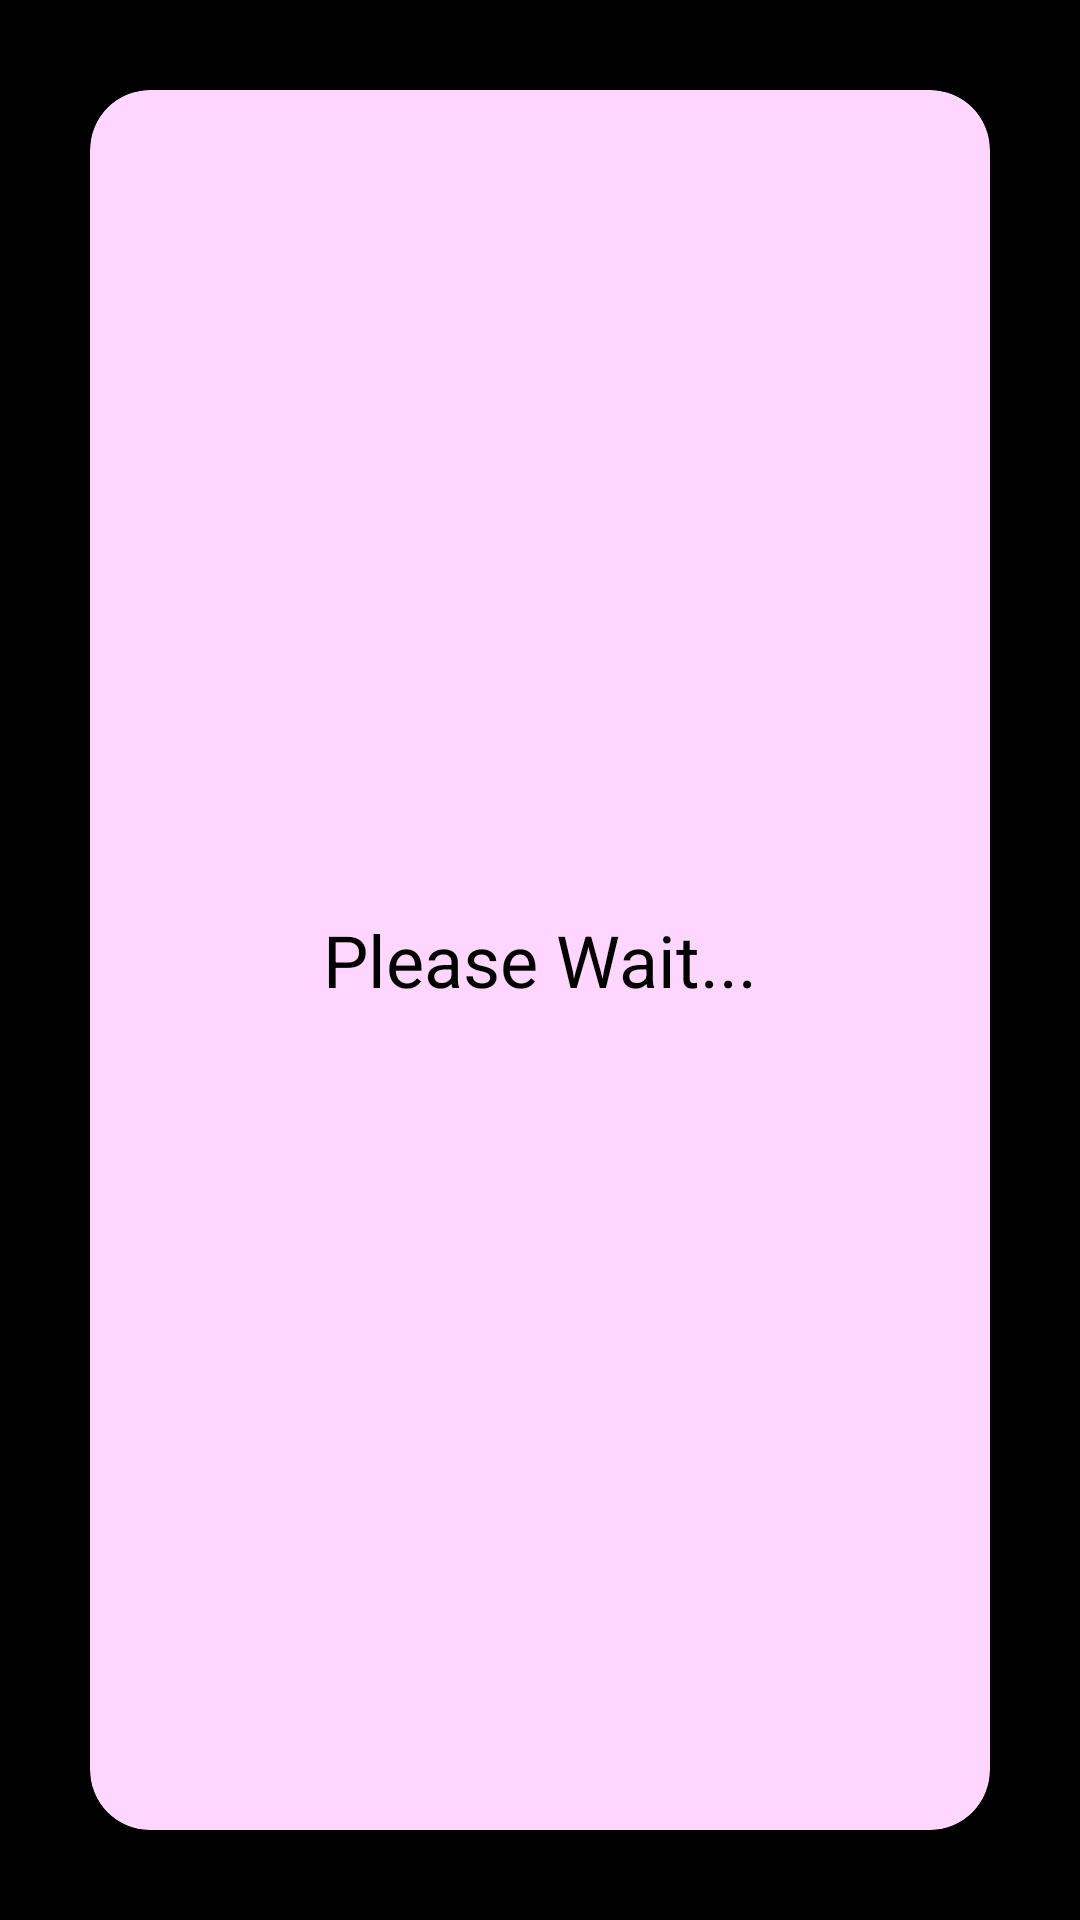

Here is an Android app screen rendered from its layout file. Give the layout XML and the strings, colors and styles it references.
<!-- AndroidManifest.xml: application theme Theme.FHDWallpaper -->
<!-- res/layout/activity_main.xml -->
<?xml version="1.0" encoding="utf-8"?>
<androidx.constraintlayout.widget.ConstraintLayout xmlns:android="http://schemas.android.com/apk/res/android"
    xmlns:app="http://schemas.android.com/apk/res-auto"
    xmlns:tools="http://schemas.android.com/tools"
    android:layout_width="match_parent"
    android:layout_height="match_parent"
    android:background="@color/black"
    tools:context=".MainActivity">

    <androidx.cardview.widget.CardView
        android:layout_width="match_parent"
        android:layout_height="match_parent"
        android:layout_marginStart="30dp"
        android:layout_marginLeft="30dp"
        android:layout_marginTop="30dp"
        android:layout_marginEnd="30dp"
        android:layout_marginRight="30dp"
        android:layout_marginBottom="30dp"
        app:cardBackgroundColor="#FFD6FE"
        app:cardCornerRadius="20dp"
        app:layout_constraintBottom_toBottomOf="parent"
        app:layout_constraintEnd_toEndOf="parent"
        app:layout_constraintStart_toStartOf="parent"
        app:layout_constraintTop_toTopOf="parent">

        <TextView
            android:id="@+id/textView7"
            android:layout_width="wrap_content"
            android:layout_height="wrap_content"
            android:layout_gravity="center"
            android:text="Please Wait..."
            android:textColor="#000000"
            android:textSize="24sp" />

        <androidx.constraintlayout.widget.ConstraintLayout
            android:id="@+id/notConnection"
            android:layout_width="match_parent"
            android:layout_height="match_parent"
            android:visibility="invisible">

            <ImageView
                android:id="@+id/internet"
                android:layout_width="75dp"
                android:layout_height="100dp"
                app:layout_constraintBottom_toBottomOf="parent"
                app:layout_constraintEnd_toEndOf="parent"
                app:layout_constraintStart_toStartOf="parent"
                app:layout_constraintTop_toTopOf="parent"
                app:layout_constraintVertical_bias="0.457"
                app:srcCompat="@drawable/internet" />

            <TextView
                android:id="@+id/connectionMsg"
                android:layout_width="wrap_content"
                android:layout_height="wrap_content"
                android:layout_marginTop="10dp"
                android:gravity="center"
                android:padding="10dp"
                android:text="There is no internet connection. Check your network settings and try again."
                android:textColor="#000000"
                android:textSize="18sp"
                app:layout_constraintEnd_toEndOf="parent"
                app:layout_constraintHorizontal_bias="1.0"
                app:layout_constraintStart_toStartOf="@+id/internet"
                app:layout_constraintTop_toBottomOf="@+id/internet" />

            <TextView
                android:id="@+id/retry"
                android:layout_width="wrap_content"
                android:layout_height="wrap_content"
                android:padding="10dp"
                android:text="Retry"
                android:textColor="#000000"
                android:textSize="30sp"
                app:layout_constraintEnd_toEndOf="parent"
                app:layout_constraintStart_toStartOf="parent"
                app:layout_constraintTop_toBottomOf="@+id/connectionMsg" />
        </androidx.constraintlayout.widget.ConstraintLayout>

        <androidx.constraintlayout.widget.ConstraintLayout
            android:id="@+id/connection"
            android:layout_width="match_parent"
            android:layout_height="match_parent"
            android:layout_gravity="center|center_horizontal"
            android:visibility="invisible">

            <ImageView
                android:id="@+id/imageView2"
                android:layout_width="75dp"
                android:layout_height="75dp"
                android:layout_marginBottom="10dp"

                app:layout_constraintBottom_toTopOf="@+id/textView4"
                app:layout_constraintEnd_toEndOf="parent"
                app:layout_constraintStart_toStartOf="parent"
                app:srcCompat="@drawable/adwords" />

            <TextView
                android:id="@+id/textView4"
                android:layout_width="wrap_content"
                android:layout_height="wrap_content"
                android:layout_marginBottom="20dp"
                android:fontFamily="cursive"
                android:gravity="center"
                android:text=" HD Wallpaper"
                android:textColor="#000000"
                android:textSize="25sp"
                android:textStyle="bold"
                app:layout_constraintBottom_toBottomOf="parent"
                app:layout_constraintEnd_toEndOf="@+id/imageView2"
                app:layout_constraintStart_toStartOf="@+id/imageView2" />
        </androidx.constraintlayout.widget.ConstraintLayout>

    </androidx.cardview.widget.CardView>

</androidx.constraintlayout.widget.ConstraintLayout>
<!-- resources referenced by this layout -->
<resources>
  <!-- drawable internet: png bitmap (drawable, 7385 bytes) -->
  <style name="Theme.FHDWallpaper" parent="Theme.MaterialComponents.DayNight.DarkActionBar">
          
          <item name="colorPrimary">@color/purple_500</item>
          <item name="colorPrimaryVariant">@color/purple_700</item>
          <item name="colorOnPrimary">@color/white</item>
          
          <item name="colorSecondary">@color/teal_200</item>
          <item name="colorSecondaryVariant">@color/teal_700</item>
          <item name="colorOnSecondary">@color/black</item>
          
          <item name="android:statusBarColor" tools:targetApi="l">?attr/colorPrimaryVariant</item>
          
      </style>
  <!-- not gathered from this repository: default colours our renderer supplied (Android Studio template values) -->
  <color name="purple_500">#FF6200EE</color>
  <color name="purple_700">#FF3700B3</color>
  <color name="teal_200">#FF03DAC5</color>
  <color name="teal_700">#FF018786</color>
  <color name="black">#FF000000</color>
  <color name="white">#FFFFFFFF</color>
</resources>
